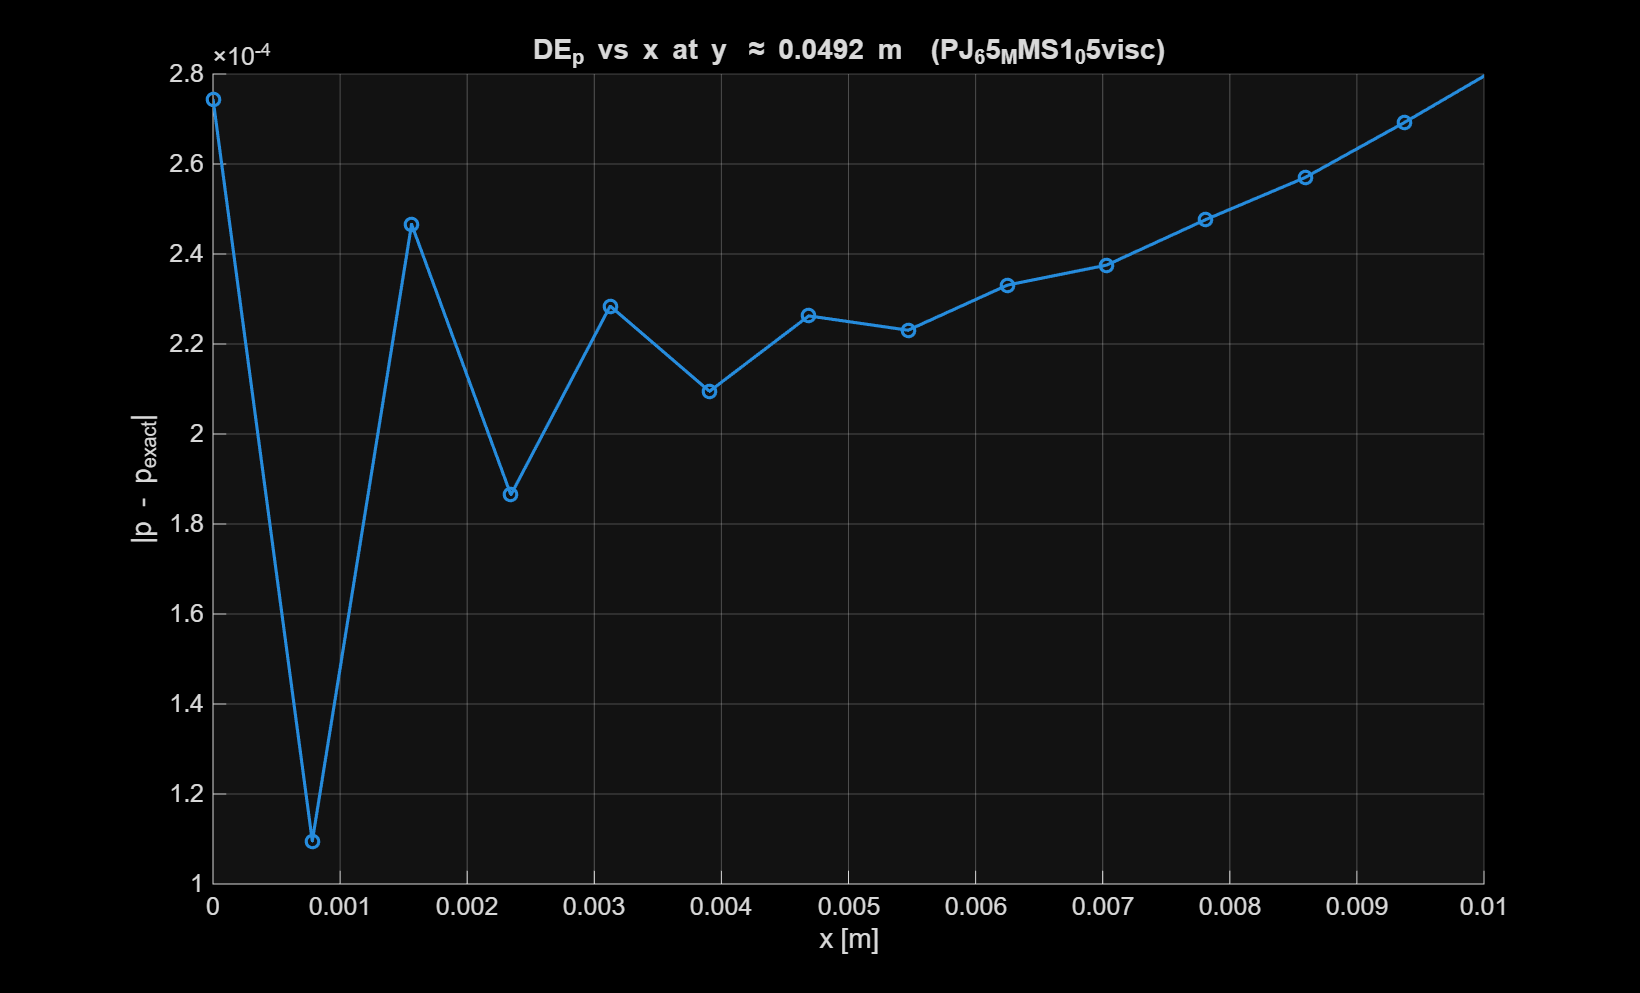

The data file committed next to this chart (first rows):
x, DE_p
0, 0.0002744
0.0007813, 0.0001095
0.001563, 0.0002466
0.002344, 0.0001865
0.003125, 0.0002284
0.003906, 0.0002095
0.004687, 0.0002262
0.005469, 0.0002231
0.00625, 0.0002331
0.007031, 0.0002375
0.007812, 0.0002477
0.008594, 0.000257
0.009375, 0.0002693
0.01016, 0.0002821
0.01094, 0.0002968
0.01172, 0.0003123
0.0125, 0.0003291
0.01328, 0.0003467
0.01406, 0.0003651
0.01484, 0.0003842
0.01562, 0.0004038
0.01641, 0.000424
0.01719, 0.0004445
0.01797, 0.0004652
0.01875, 0.0004862
0.01953, 0.0005073
0.02031, 0.0005285
0.02109, 0.0005497
0.02187, 0.0005708
0.02266, 0.0005918
0.02344, 0.0006127
0.02422, 0.0006333
0.025, 0.0006538
0.02578, 0.0006739
0.02656, 0.0006938
0.02734, 0.0007133
0.02813, 0.0007325
0.02891, 0.0007512
0.02969, 0.0007695
0.03047, 0.0007873
0.03125, 0.0008046
0.03203, 0.0008214
0.03281, 0.0008376
0.03359, 0.0008531
0.03438, 0.0008681
0.03516, 0.0008823
0.03594, 0.0008958
0.03672, 0.0009085
0.0375, 0.0009204
0.03828, 0.0009314
0.03906, 0.0009415
0.03984, 0.0009504
0.04063, 0.0009582
0.04141, 0.0009644
0.04219, 0.0009693
0.04297, 0.0009716
0.04375, 0.0009721
0.04453, 0.0009676
0.04531, 0.0009604
0.04609, 0.0009429
... 5 more rows
